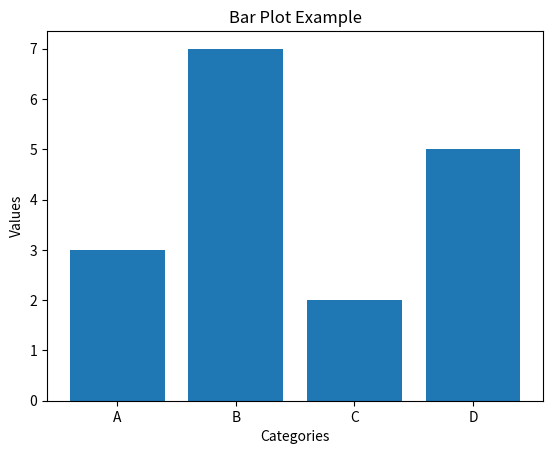

This chart was generated by the following Python code:
import matplotlib.pyplot as plt 

#sample data
categories = ['A', 'B', 'C', 'D']
values = [3, 7, 2, 5]

#create a bar plot
plt.bar(categories, values)

#Add title("Bar Plot Example")
plt.title("Bar Plot Example")
plt.xlabel("Categories")
plt.ylabel("Values")

#Show the plot
plt.show()


